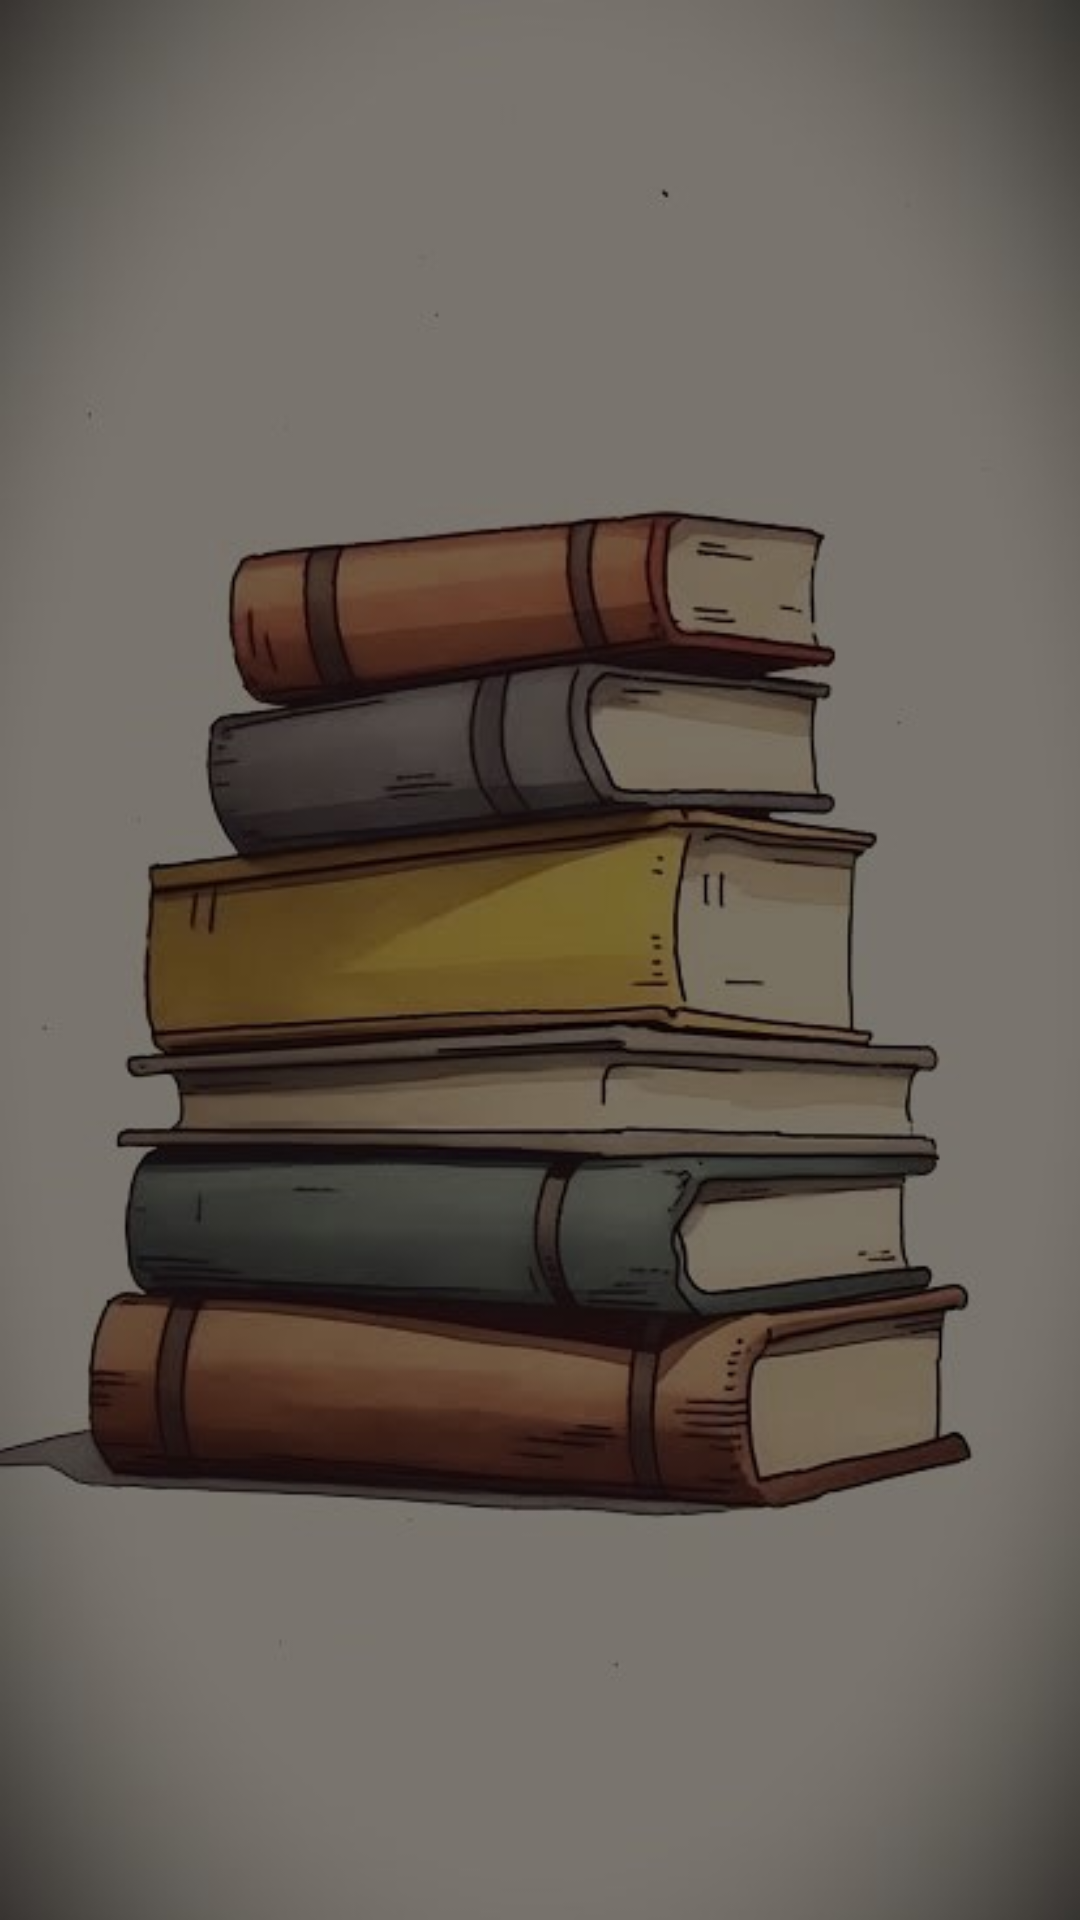

The Android layout XML behind this screen, and the referenced resources:
<!-- AndroidManifest.xml: application theme Theme.Write_Out -->
<!-- res/layout/fragment_explore.xml -->
<?xml version="1.0" encoding="utf-8"?>
<FrameLayout xmlns:android="http://schemas.android.com/apk/res/android"
    xmlns:tools="http://schemas.android.com/tools"
    android:layout_width="match_parent"
    android:layout_height="match_parent"
    android:background="@drawable/wa_img11"
    android:orientation="vertical"
    tools:context=".Fragments.explore">

    <androidx.recyclerview.widget.RecyclerView
        android:id="@+id/recycler1"
        android:layout_width="match_parent"
        android:layout_height="match_parent"
        tools:listitem="@layout/article_layout" />

</FrameLayout>
<!-- res/layout/article_layout.xml (included above) -->
<?xml version="1.0" encoding="utf-8"?>
<RelativeLayout xmlns:android="http://schemas.android.com/apk/res/android"
    xmlns:tools="http://schemas.android.com/tools"
    android:layout_width="match_parent"
    android:layout_height="wrap_content"
    xmlns:app="http://schemas.android.com/apk/res-auto"
    android:orientation="vertical">


    <TextView
        android:layout_marginTop="15dp"
        android:layout_marginLeft="10dp"
        android:layout_marginRight="10dp"
        android:id="@+id/art_content"
        android:layout_width="match_parent"
        android:padding="3dp"
        android:layout_height="wrap_content"
        android:text="Article Content"
        android:textSize="15sp"
        android:textColor="#000000"
        tools:ignore="MissingConstraints" />

    <androidx.cardview.widget.CardView
        android:layout_below="@+id/art_content"
        android:layout_width="match_parent"
        android:layout_height="wrap_content"
        android:layout_marginTop="5dp"
        android:layout_marginLeft="10dp"
        android:layout_marginRight="10dp"
        >

        <androidx.constraintlayout.widget.ConstraintLayout
            android:layout_width="match_parent"
            android:layout_height="match_parent"
            >

            <ImageView
                android:id="@+id/art_set"
                android:layout_width="23dp"
                android:layout_height="17dp"
                android:src="@drawable/baseline_more_vert_24"
                app:layout_constraintBottom_toBottomOf="parent"
                app:layout_constraintEnd_toEndOf="parent"
                tools:ignore="MissingConstraints" />

            <TextView
                android:id="@+id/title"
                android:layout_width="0dp"
                android:layout_height="wrap_content"
                android:padding="2dp"
                android:text="Title"
                android:textColor="#000000"
                android:textStyle="bold"
                app:layout_constraintEnd_toStartOf="@id/art_set"
                app:layout_constraintStart_toStartOf="parent"
                tools:ignore="MissingConstraints" />

        </androidx.constraintlayout.widget.ConstraintLayout>

    </androidx.cardview.widget.CardView>

</RelativeLayout>
<!-- resources referenced by this layout -->
<resources>
  <!-- drawable wa_img11: jpeg bitmap (drawable, 30033 bytes) -->
  <style name="Theme.Write_Out" parent="Base.Theme.Write_Out" />
  <style name="Base.Theme.Write_Out" parent="Theme.Material3.DayNight.NoActionBar">
          
          
      </style>
</resources>
